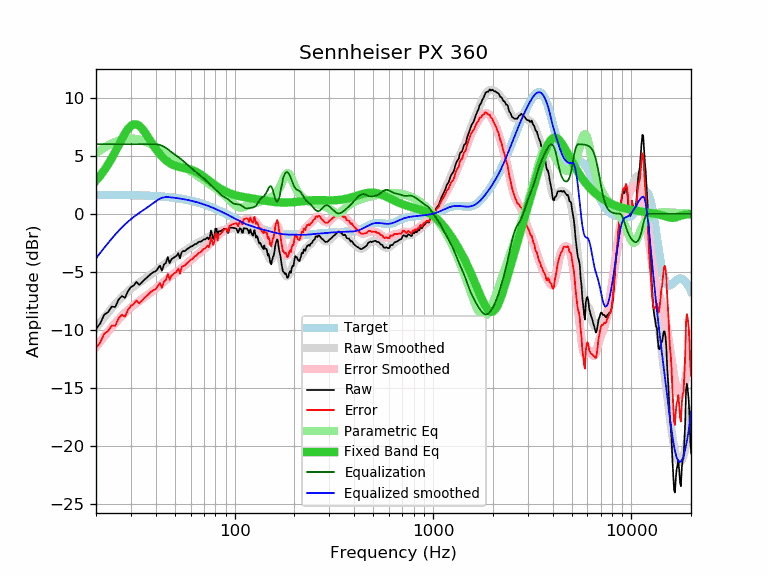

Values plotted in this chart, from the file beside it:
frequency, raw, error, smoothed, error_smoothed, equalization, parametric_eq, equalized_raw, equalized_smoothed, target
20, -9.91, -11.55, -9.83, -11.47, 6.00, 2.86, -3.91, -3.83, 1.64
21, -9.44, -11.08, -9.36, -11.00, 6.00, 3.28, -3.44, -3.36, 1.64
22, -8.69, -10.33, -8.92, -10.56, 6.00, 3.75, -2.69, -2.92, 1.64
23, -8.46, -10.09, -8.51, -10.15, 6.00, 4.25, -2.46, -2.51, 1.63
24, -7.99, -9.62, -8.13, -9.77, 6.00, 4.79, -1.99, -2.13, 1.63
25, -8.02, -9.65, -7.79, -9.41, 6.00, 5.35, -2.02, -1.79, 1.63
26, -7.38, -9.01, -7.47, -9.09, 6.00, 5.91, -1.38, -1.47, 1.62
27, -7.08, -8.70, -7.17, -8.80, 6.00, 6.44, -1.08, -1.17, 1.62
28, -7.23, -8.85, -6.91, -8.53, 6.00, 6.92, -1.23, -0.91, 1.62
29, -6.65, -8.26, -6.67, -8.28, 6.00, 7.31, -0.65, -0.67, 1.61
30, -6.31, -7.92, -6.46, -8.06, 6.00, 7.58, -0.31, -0.46, 1.61
31, -6.16, -7.76, -6.26, -7.87, 6.00, 7.72, -0.16, -0.26, 1.60
32, -5.86, -7.46, -6.09, -7.69, 6.00, 7.71, 0.14, -0.09, 1.60
33, -6.12, -7.71, -5.93, -7.52, 6.00, 7.59, -0.12, 0.07, 1.59
34, -5.92, -7.50, -5.78, -7.36, 6.00, 7.37, 0.08, 0.22, 1.58
35, -5.68, -7.26, -5.63, -7.21, 6.00, 7.10, 0.32, 0.37, 1.58
36, -5.51, -7.08, -5.49, -7.06, 6.00, 6.79, 0.49, 0.51, 1.57
37, -5.32, -6.88, -5.34, -6.90, 6.00, 6.48, 0.68, 0.66, 1.56
38, -5.14, -6.69, -5.20, -6.75, 6.00, 6.17, 0.86, 0.80, 1.55
39, -5.02, -6.56, -5.05, -6.59, 6.00, 5.87, 0.98, 0.95, 1.54
40, -4.95, -6.48, -4.91, -6.44, 6.00, 5.60, 1.05, 1.09, 1.53
41, -4.71, -6.23, -4.77, -6.29, 5.98, 5.35, 1.27, 1.21, 1.52
42, -4.46, -5.97, -4.63, -6.14, 5.94, 5.13, 1.47, 1.30, 1.51
43, -4.89, -6.38, -4.50, -5.99, 5.87, 4.93, 0.98, 1.37, 1.49
44, -4.36, -5.84, -4.37, -5.85, 5.79, 4.76, 1.43, 1.42, 1.48
45, -4.23, -5.70, -4.24, -5.71, 5.69, 4.61, 1.46, 1.45, 1.46
46, -3.73, -5.18, -4.12, -5.57, 5.57, 4.49, 1.84, 1.45, 1.45
47, -4.24, -5.67, -4.01, -5.44, 5.44, 4.38, 1.20, 1.43, 1.43
48, -3.91, -5.33, -3.91, -5.32, 5.32, 4.29, 1.41, 1.42, 1.42
49, -3.81, -5.21, -3.81, -5.21, 5.21, 4.21, 1.40, 1.40, 1.40
50, -3.71, -5.09, -3.72, -5.10, 5.10, 4.15, 1.39, 1.38, 1.38
51, -3.61, -4.97, -3.64, -5.00, 5.00, 4.10, 1.39, 1.36, 1.36
52, -3.38, -4.72, -3.56, -4.89, 4.89, 4.05, 1.51, 1.34, 1.34
53, -3.84, -5.16, -3.47, -4.79, 4.79, 4.02, 0.94, 1.32, 1.32
54, -3.31, -4.60, -3.38, -4.67, 4.67, 3.99, 1.36, 1.29, 1.29
55, -3.21, -4.48, -3.29, -4.56, 4.56, 3.96, 1.35, 1.27, 1.27
56, -3.21, -4.46, -3.20, -4.44, 4.44, 3.94, 1.23, 1.25, 1.25
57, -3.10, -4.32, -3.10, -4.32, 4.32, 3.91, 1.22, 1.22, 1.22
58, -3.00, -4.20, -3.01, -4.21, 4.21, 3.88, 1.21, 1.19, 1.19
59, -2.92, -4.09, -2.93, -4.09, 4.09, 3.85, 1.17, 1.17, 1.17
60, -2.81, -3.95, -2.84, -3.98, 3.98, 3.81, 1.17, 1.14, 1.14
61, -2.80, -3.91, -2.77, -3.88, 3.88, 3.77, 1.08, 1.11, 1.11
62, -2.70, -3.78, -2.70, -3.78, 3.78, 3.72, 1.07, 1.08, 1.08
63, -2.60, -3.65, -2.63, -3.68, 3.68, 3.67, 1.08, 1.05, 1.05
64, -2.60, -3.62, -2.56, -3.58, 3.58, 3.62, 0.98, 1.02, 1.02
65, -2.50, -3.49, -2.50, -3.49, 3.49, 3.55, 0.99, 0.99, 0.99
66, -2.40, -3.35, -2.45, -3.40, 3.40, 3.49, 1.00, 0.95, 0.95
67, -2.40, -3.32, -2.39, -3.31, 3.31, 3.42, 0.91, 0.92, 0.92
68, -2.36, -3.25, -2.34, -3.22, 3.22, 3.34, 0.86, 0.88, 0.88
69, -2.27, -3.12, -2.28, -3.13, 3.13, 3.27, 0.86, 0.85, 0.85
70, -2.20, -3.01, -2.23, -3.04, 3.04, 3.19, 0.84, 0.81, 0.81
71, -2.20, -2.98, -2.18, -2.95, 2.95, 3.11, 0.75, 0.78, 0.78
72, -2.11, -2.85, -2.12, -2.86, 2.86, 3.03, 0.75, 0.74, 0.74
73, -2.03, -2.73, -2.06, -2.76, 2.76, 2.96, 0.73, 0.70, 0.70
74, -2.20, -2.86, -2.00, -2.66, 2.66, 2.88, 0.46, 0.66, 0.66
75, -1.99, -2.62, -1.94, -2.56, 2.56, 2.80, 0.57, 0.62, 0.62
76, -1.44, -2.03, -1.88, -2.47, 2.47, 2.73, 1.02, 0.59, 0.59
77, -1.80, -2.35, -1.82, -2.37, 2.37, 2.65, 0.57, 0.55, 0.55
78, -2.16, -2.67, -1.77, -2.27, 2.27, 2.58, 0.11, 0.51, 0.51
79, -1.93, -2.40, -1.71, -2.18, 2.18, 2.51, 0.25, 0.47, 0.47
... 553 more rows
